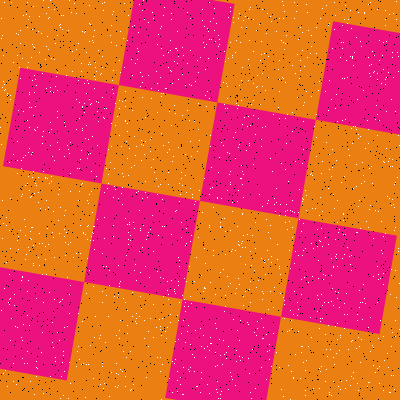

The data file committed next to this chart (first rows):
Type, X, Y
Salt, 213, 207
Salt, 230, 182
Salt, 173, 156
Salt, 124, 3
Salt, 194, 121
Salt, 170, 322
Salt, 185, 175
Salt, 329, 80
Salt, 140, 230
Salt, 296, 11
Salt, 395, 336
Salt, 216, 389
Salt, 151, 167
Salt, 120, 72
Salt, 215, 294
Salt, 29, 127
Salt, 76, 366
Salt, 152, 215
Salt, 279, 79
Salt, 300, 27
Salt, 111, 25
Salt, 57, 35
Salt, 161, 335
Salt, 292, 112
Salt, 67, 145
Salt, 174, 61
Salt, 373, 365
Salt, 33, 263
Salt, 302, 346
Salt, 150, 151
Salt, 21, 337
Salt, 257, 321
Salt, 168, 184
Salt, 306, 91
Salt, 106, 168
Salt, 369, 382
Salt, 393, 77
Salt, 130, 235
Salt, 274, 198
Salt, 308, 30
Salt, 159, 319
Salt, 102, 67
Salt, 217, 365
Salt, 370, 2
Salt, 359, 346
Salt, 184, 306
Salt, 291, 320
Salt, 221, 198
Salt, 385, 79
Salt, 144, 154
Salt, 134, 228
Salt, 298, 39
Salt, 200, 392
Salt, 174, 289
Salt, 356, 232
Salt, 35, 106
Salt, 141, 140
Salt, 47, 228
Salt, 106, 108
Salt, 160, 357
... 3,140 more rows
